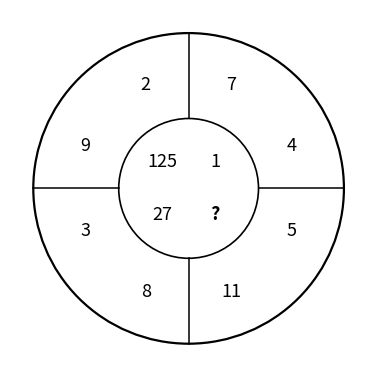

Recreate this plot in Python.
#!/usr/bin/env python3
"""Generate reconstructed figures for Group 1 aptitude questions whose figure
content is fully determined by the question text. Output PNGs into _imgcache/."""
import os, math
import matplotlib
matplotlib.use("Agg")
import matplotlib.pyplot as plt
from matplotlib.patches import Circle

os.makedirs("_imgcache", exist_ok=True)

# --- 2022 circle puzzle -----------------------------------------------------
# Text: outer ring 4,7,2,9,3,8,11,5 ; inner sections 1,125,27,? (find ?)
# Reconstructed as 4 sectors (quadrants); each sector has 2 outer values near
# the rim and 1 inner value near the centre, taken in the order given.
sectors = [
    {"center": 45,  "outer": (4, 7),  "inner": "1"},
    {"center": 135, "outer": (2, 9),  "inner": "125"},
    {"center": 225, "outer": (3, 8),  "inner": "27"},
    {"center": 315, "outer": (11, 5), "inner": "?"},
]

fig, ax = plt.subplots(figsize=(3.6, 3.6), dpi=200)
ax.add_patch(Circle((0, 0), 1.0, fill=False, lw=1.6))
ax.add_patch(Circle((0, 0), 0.45, fill=False, lw=1.2))
# spokes at 0/90/180/270 dividing the four sectors
for a in (0, 90, 180, 270):
    r = math.radians(a)
    ax.plot([0.45 * math.cos(r), math.cos(r)],
            [0.45 * math.sin(r), math.sin(r)], color="black", lw=1.1)

for s in sectors:
    c = s["center"]
    # two outer numbers, offset +/-22.5 deg from sector centre, on the ring
    for off, val in zip((-22.5, 22.5), s["outer"]):
        r = math.radians(c + off)
        ax.text(0.72 * math.cos(r), 0.72 * math.sin(r), str(val),
                ha="center", va="center", fontsize=13)
    # inner value at sector centre
    r = math.radians(c)
    ax.text(0.24 * math.cos(r), 0.24 * math.sin(r), s["inner"],
            ha="center", va="center", fontsize=13,
            fontweight="bold" if s["inner"] == "?" else "normal")

ax.set_xlim(-1.15, 1.15); ax.set_ylim(-1.15, 1.15)
ax.set_aspect("equal"); ax.axis("off")
fig.tight_layout(pad=0.1)
fig.savefig("_imgcache/recon_circle_2022.png", bbox_inches="tight")
plt.close(fig)
print("wrote _imgcache/recon_circle_2022.png")
